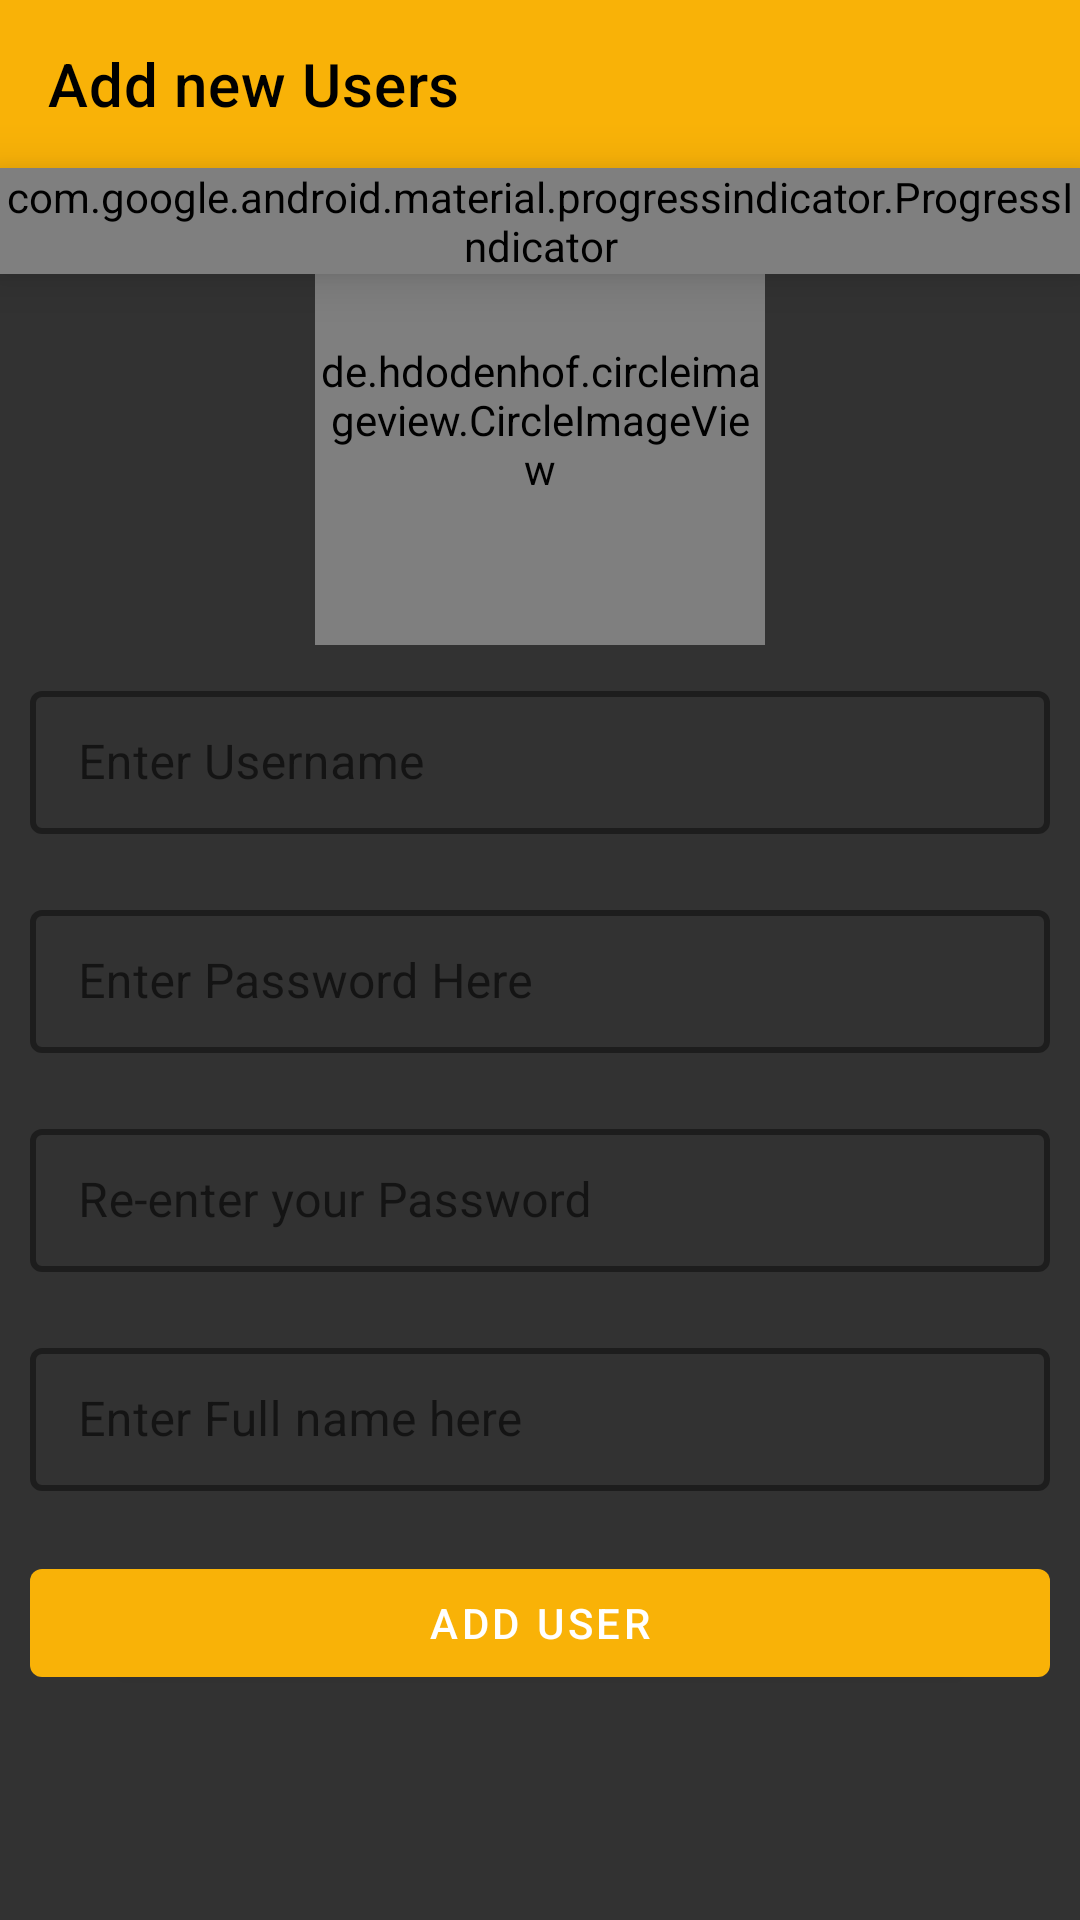

Layout XML and referenced resources for this Android screen:
<!-- AndroidManifest.xml: application theme AppTheme -->
<!-- res/layout/activity_users_add_view.xml -->
<?xml version="1.0" encoding="utf-8"?>
<RelativeLayout xmlns:android="http://schemas.android.com/apk/res/android"
    xmlns:app="http://schemas.android.com/apk/res-auto"
    xmlns:tools="http://schemas.android.com/tools"
    android:layout_width="match_parent"
    android:layout_height="match_parent"
    android:background="#323232"
    tools:context=".View.UsersView.UsersAddActivityView">

    <androidx.appcompat.widget.Toolbar
        app:titleTextColor="#000000"
        android:id="@+id/toolbar"
        app:title="Add new Users"
        android:background="#f9b207"
        android:layout_width="match_parent"
        android:layout_height="?actionBarSize"/>
    <com.google.android.material.progressindicator.ProgressIndicator
        android:id="@+id/progressBar_AddNewUsers"
        style="@style/Widget.MaterialComponents.ProgressIndicator.Linear.Indeterminate"
        android:layout_width="match_parent"
        android:layout_height="wrap_content"
        android:layout_alignParentTop="true"
        android:layout_marginTop="?actionBarSize"
        android:elevation="10dp"
        app:indicatorColor="#FD0303"
        tools:targetApi="lollipop" />
    <LinearLayout
        android:gravity="center"
        android:layout_width="match_parent"
        android:layout_height="match_parent"
        android:orientation="vertical">
        <de.hdodenhof.circleimageview.CircleImageView
            android:layout_width="150sp"
            android:layout_height="150sp"
            android:id="@+id/image_profile"/>
        <com.google.android.material.textfield.TextInputLayout
            android:layout_margin="10dp"
            android:layout_marginTop="100dp"
            android:layout_width="match_parent"
            android:layout_height="wrap_content"
            android:id="@+id/txt_username"
            style="@style/LoginTextInputLayoutStyle"
            android:hint="@string/enter_username">
            <com.google.android.material.textfield.TextInputEditText
                android:layout_width="match_parent"
                android:layout_height="wrap_content"
                />
        </com.google.android.material.textfield.TextInputLayout>
        <com.google.android.material.textfield.TextInputLayout
            android:layout_margin="10dp"
            android:id="@+id/txt_password1"
            style="@style/LoginTextInputLayoutStyle"
            android:layout_marginTop="100dp"
            android:layout_width="match_parent"
            android:layout_height="wrap_content"
            android:hint="@string/enter_password_here">
            <com.google.android.material.textfield.TextInputEditText
                android:layout_width="match_parent"
                android:layout_height="wrap_content"
                />
        </com.google.android.material.textfield.TextInputLayout>
        <com.google.android.material.textfield.TextInputLayout
            android:layout_margin="10dp"
            style="@style/LoginTextInputLayoutStyle"
            android:layout_marginTop="100dp"
            android:layout_width="match_parent"
            android:layout_height="wrap_content"
            android:id="@+id/txt_password2"
            android:hint="@string/re_enter_your_password">
            <com.google.android.material.textfield.TextInputEditText
                android:layout_width="match_parent"
                android:layout_height="wrap_content"
                />
        </com.google.android.material.textfield.TextInputLayout>
        <com.google.android.material.textfield.TextInputLayout
            android:layout_margin="10dp"
            android:layout_marginTop="100dp"
            android:id="@+id/txt_fullName"
            style="@style/LoginTextInputLayoutStyle"
            android:layout_width="match_parent"
            android:layout_height="wrap_content"
            android:hint="@string/enter_full_name_here">
            <com.google.android.material.textfield.TextInputEditText
                android:layout_width="match_parent"
                android:layout_height="wrap_content"
                />
        </com.google.android.material.textfield.TextInputLayout>
        <com.google.android.material.button.MaterialButton
            android:layout_margin="10dp"
            android:id="@+id/btn_add_user"
            android:layout_width="match_parent"
            android:layout_height="wrap_content"
            android:text="@string/add_user"/>
    </LinearLayout>



</RelativeLayout>
<!-- resources referenced by this layout -->
<resources>
  <string name="add_user">Add User</string>
  <string name="enter_full_name_here">Enter Full name here</string>
  <string name="enter_password_here">Enter Password Here</string>
  <string name="enter_username">Enter Username</string>
  <string name="re_enter_your_password">Re-enter your Password</string>
  <style name="LoginTextInputLayoutStyle" parent="Widget.MaterialComponents.TextInputLayout.OutlinedBox.Dense">
          <item name="boxStrokeColor">#f9b207</item>
          <item name="boxStrokeWidth">2dp</item>
      </style>
  <style name="AppTheme" parent="Theme.MaterialComponents.Light.NoActionBar">
          
          <item name="colorPrimary">#f9b207</item>
          <item name="colorPrimaryDark">#f9b207</item>
          <item name="colorAccent">#f9b207</item>
      </style>
</resources>
